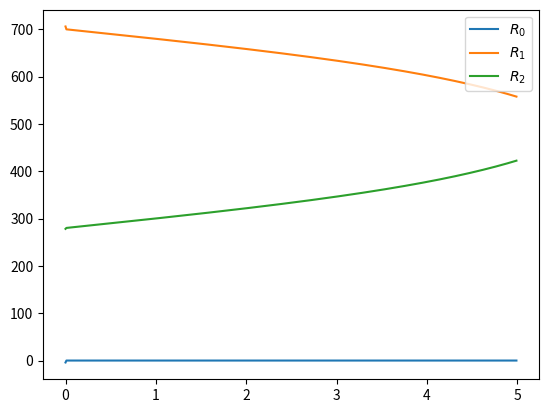

Generate this figure with matplotlib:
#!/usr/bin/env python3
import numpy as np
from matplotlib import pyplot as plt

#properties of the load
l = 10  #Length
b = 2/2 #Height
d = 5   #density
M = d*l*2*b  #mass

#acceleration gravity
g = 9.8

#X coordinate of center robot
l1 = 3

#height of right robot
# h  = 0

#change height
dh = -0.01
fh = -5 

#number of step
steps = int(np.abs(fh)/np.abs(dh))

#data
x  = np.zeros(steps)
R0 = np.zeros(steps)
R1 = np.zeros(steps)
R2 = np.zeros(steps)


#Reaction Force
R0[0] = M*g*(l1*l1+3*l*l1-l*l)/(8*l*l1)
R1[0] = M*g*(l1*l1*l1-2*l*l1*l1+l*l*l)/(8*l1*(l-l1)*(l-l1))
R2[0] = M*g*(l1*l1-5*l*l1+3*l*l)/(8*l*(l-l1))

def ReactionForce(step):
    global R0,R1,R2,M,g,dh,l,l1
    h = step*dh
    x[step] = h

    if(h>0):
        R0[step] = M*g*(1/2 + b*h/(l*np.sqrt(l*l-h*h)))
        R1[step] = 0
        R2[step] = M*g*(1/2 - b*h/(l*np.sqrt(l*l-h*h)))
    if(h<0):
        if(l/2<l1):
            R0[step] = M*g*(1-l/(2*l1))
            R1[step] = M*g*(l/(2*l1))
            R2[step] = 0
        if(l/2>l1):
            R0[step] = 0
            R1[step] = M*g*(1/(l-l1))*(l/2+b*h/(np.sqrt((l-l1)*(l-l1)-h*h)))
            R2[step] = M*g*(1/(l-l1))*(l/2-l1-b*h/(np.sqrt((l-l1)*(l-l1)-h*h)))
        if(l1 == l/2):
            R0[step] = 0
            R1[step] = M*g
            R2[step] = 0
    if(h==0):
        R0[step] = R0[0]
        R1[step] = R1[0]
        R2[step] = R2[0]
    



STEP = 0
for i in range(0,steps):
    ReactionForce(STEP) 
    STEP +=1
    

plt.plot(-x,R0,label = "$R_0$")
plt.plot(-x,R1,label = "$R_1$")
plt.plot(-x,R2,label = "$R_2$")
plt.legend()
plt.show()